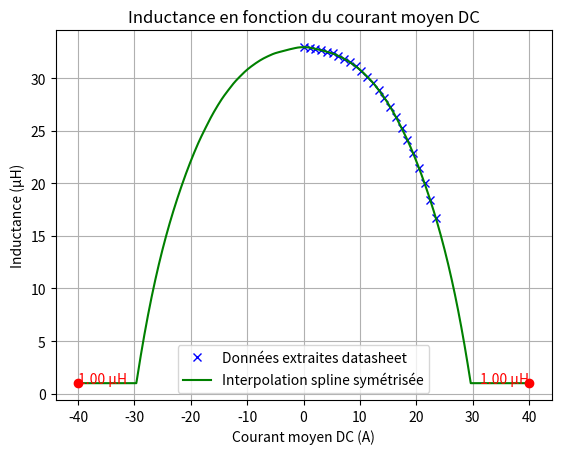

Generate this figure with matplotlib:
import numpy as np
import matplotlib.pyplot as plt
from scipy.interpolate import UnivariateSpline

# Données extraites de la datasheet avec WebPlotDigitizer 
datasheet_points = [
    (-0.08728721338208342, 0.7330465682891363),
    (-0.04274318585263914, 0.7321047377223366),
    (0.002408184359962817, 0.7320090780396828),
    (0.048164329210550805, 0.7310646794277113),
    (0.0927057886948231, 0.728427939047448),
    (0.1381563361699532, 0.7257892726333057),
    (0.18360559962249734, 0.7223031513124318),
    (0.22875183374475544, 0.7188176720028507),
    (0.2745015584824136, 0.7136359988572201),
    (0.3199469698672, 0.7076075128161508),
    (0.3647843965575354, 0.7003091284375693),
    (0.41022595587456384, 0.6917382776763046),
    (0.4556655891577133, 0.6818962445549419),
    (0.5017080710449697, 0.6699342901441638),
    (0.5465371515884963, 0.6571274488718257),
    (0.5916654093945513, 0.6417776008679995),
    (0.6373977998272988, 0.6251552864814895),
    (0.6828233088620028, 0.605991249386077),
    (0.7282456078402417, 0.5847085750238349),
    (0.773664054750723, 0.5608835359413974),
    (0.8184751589780463, 0.5362123259748142),
    (0.8638871857755974, 0.5081500123587176),
    (0.9092953605053911, 0.4775453340224257),
    (0.9543966538371407, 0.4443989329772312),
    (0.9994940951011329, 0.4087101672118415),
    (1.0439816256367949, 0.3704803207488423)
]

# Conversion des données extraites
currents_extracted = np.array([point[0] for point in datasheet_points]) * 22.5
inductances_extracted = np.array([point[1] for point in datasheet_points]) * 45

# Filtrer les données pour ne garder que les valeurs de courant >= 0
valid_indices = currents_extracted >= 0
currents_extracted = currents_extracted[valid_indices]
inductances_extracted = inductances_extracted[valid_indices]

# Ajouter les points symétriques négatifs
currents_sym = np.concatenate([-currents_extracted[::-1], currents_extracted])
inductances_sym = np.concatenate([inductances_extracted[::-1], inductances_extracted])

# Interpolation spline des données symétrisées
spline_interp = UnivariateSpline(currents_sym, inductances_sym, s=0)

# Fonction d'inductance du filtre basée sur l'interpolation
def inductance_filtre(I):
    return np.maximum(spline_interp(I), 1)  # Assurer que l'inductance reste positive

# Générer des points pour la courbe interpolée
currents_interp = np.linspace(-40, 40, 1000)  # Étendre de -40 A à 40 A
inductances_interp = inductance_filtre(currents_interp)

# Tracé des courbes
plt.figure(dpi=200)

# Tracer la courbe des données extraites avec des croix bleues
plt.plot(currents_extracted, inductances_extracted, marker='x', color='blue', linestyle='', label='Données extraites datasheet')

# Tracer la courbe interpolée symétrisée
plt.plot(currents_interp, inductances_interp, color='green', linestyle='-', label='Interpolation spline symétrisée')

# Ajouter une marque et une annotation à 40 A
inductance_40A = inductance_filtre(40)
plt.scatter(40, inductance_40A, color='red', zorder=5)
plt.text(40, inductance_40A, f'{inductance_40A:.2f} µH', color='red', fontsize=10, ha='right')

# Ajouter une marque et une annotation à -40 A
inductance_minus_40A = inductance_filtre(-40)
plt.scatter(-40, inductance_minus_40A, color='red', zorder=5)
plt.text(-40, inductance_minus_40A, f'{inductance_minus_40A:.2f} µH', color='red', fontsize=10, ha='left')

# Ajout des titres et labels
plt.title('Inductance en fonction du courant moyen DC')
plt.xlabel('Courant moyen DC (A)')
plt.ylabel('Inductance (µH)')
plt.grid(True)

# Ajout de la légende
plt.legend()

# Enregistrer le plot au format SVG
plt.savefig('inductance_interpolation_symmetrized.svg', format='svg')

# Affichage
plt.show()
